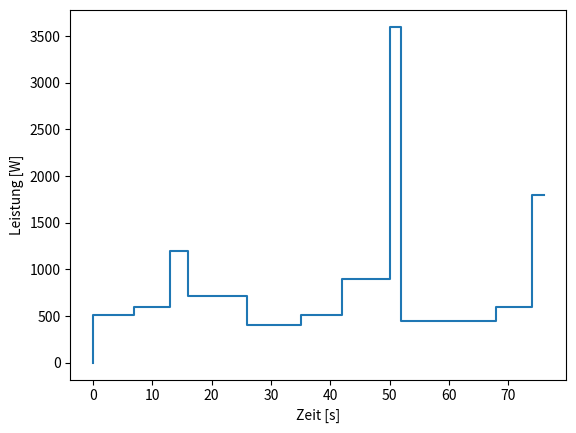
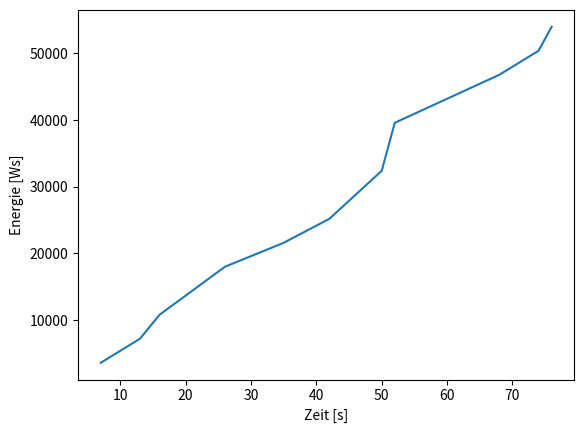

Recreate these plots in Python, in order.
#impoertieren der benötigten Bibliotheken
import random
import matplotlib.pyplot as plt
import numpy as np

#Definieren der Grundvariablen
E = 3600
xPvalue = 0
xEvalue = 0
yEvalue = 0

#Definieren der benötigten Listen
xPliste = [0]
yPliste = [0]

xEliste = []
yEliste = []

for a in range(15):
    dt = random.randrange(1,10)
    P = E/dt
    
    xPvalue = xPvalue + dt
    yPvalue = P
    
    xEvalue = (xEvalue + dt)
    yEvalue = (yEvalue + E)
    
    #Werte den Listen hinzufügen
    xPliste.append(xPvalue)
    yPliste.append(yPvalue)
    
    xEliste.append(xEvalue)
    yEliste.append(yEvalue)
        
print(xPliste)
print(yPliste)
print(xEliste)
print(yEliste)



fp = open("write_demos.txt", 'a')
for item in xPliste:
        # write each item on a new line
        fp.write("%s\n" % item)
        
xPliste = []
fp = open("write_demos.txt", 'r')
for line in fp:
        # remove linebreak from a current name
        # linebreak is the last character of each line
        x = float(line[:-1])

        # add current item to the list
        xPliste.append(x)
        
fp = open("write_demos - Kopie.txt", 'a')
for item in yPliste:
        # write each item on a new line
        fp.write("%s\n" % item)
        
yPliste = []
fp = open("write_demos - Kopie.txt", 'r')
for line in fp:
        # remove linebreak from a current name
        # linebreak is the last character of each line
        x = float(line[:-1])

        # add current item to the list
        yPliste.append(x)



fig, ax = plt.subplots()

ax.step(xPliste,yPliste)
plt.ylabel('Leistung [W]')
plt.xlabel('Zeit [s]')
plt.show()

plt.plot(xEliste,yEliste)
plt.ylabel('Energie [Ws]')
plt.xlabel('Zeit [s]')
plt.show()
